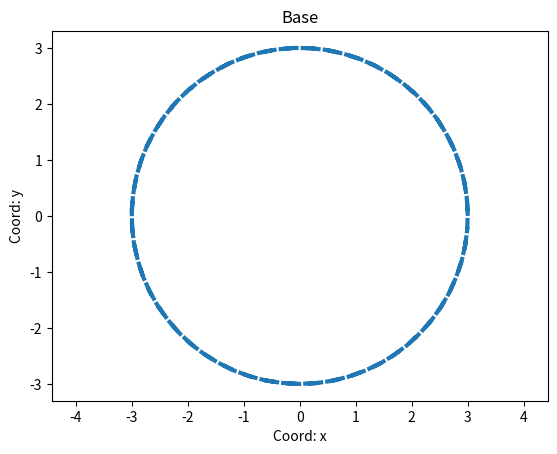

Generate this figure with matplotlib:
import matplotlib.pyplot as plt
import numpy as np



def circle_plotter(R = 3):
    
    alpha = np.arange(-2 * np.pi, 2 * np.pi, 0.1)
   
    x = R * np.cos(alpha)
    y = R * np.sin(alpha)
   
    plt.plot(x, y, ls = '--', lw = 3)

    
    
    plt.xlabel('Coord: x')
    plt.ylabel('Coord: y')
    plt.title('Base')
    # plt.grid()
    plt.axis('equal')
     
    plt.savefig('parametric_plot.png')


if __name__ == '__main__':
    circle_plotter()
